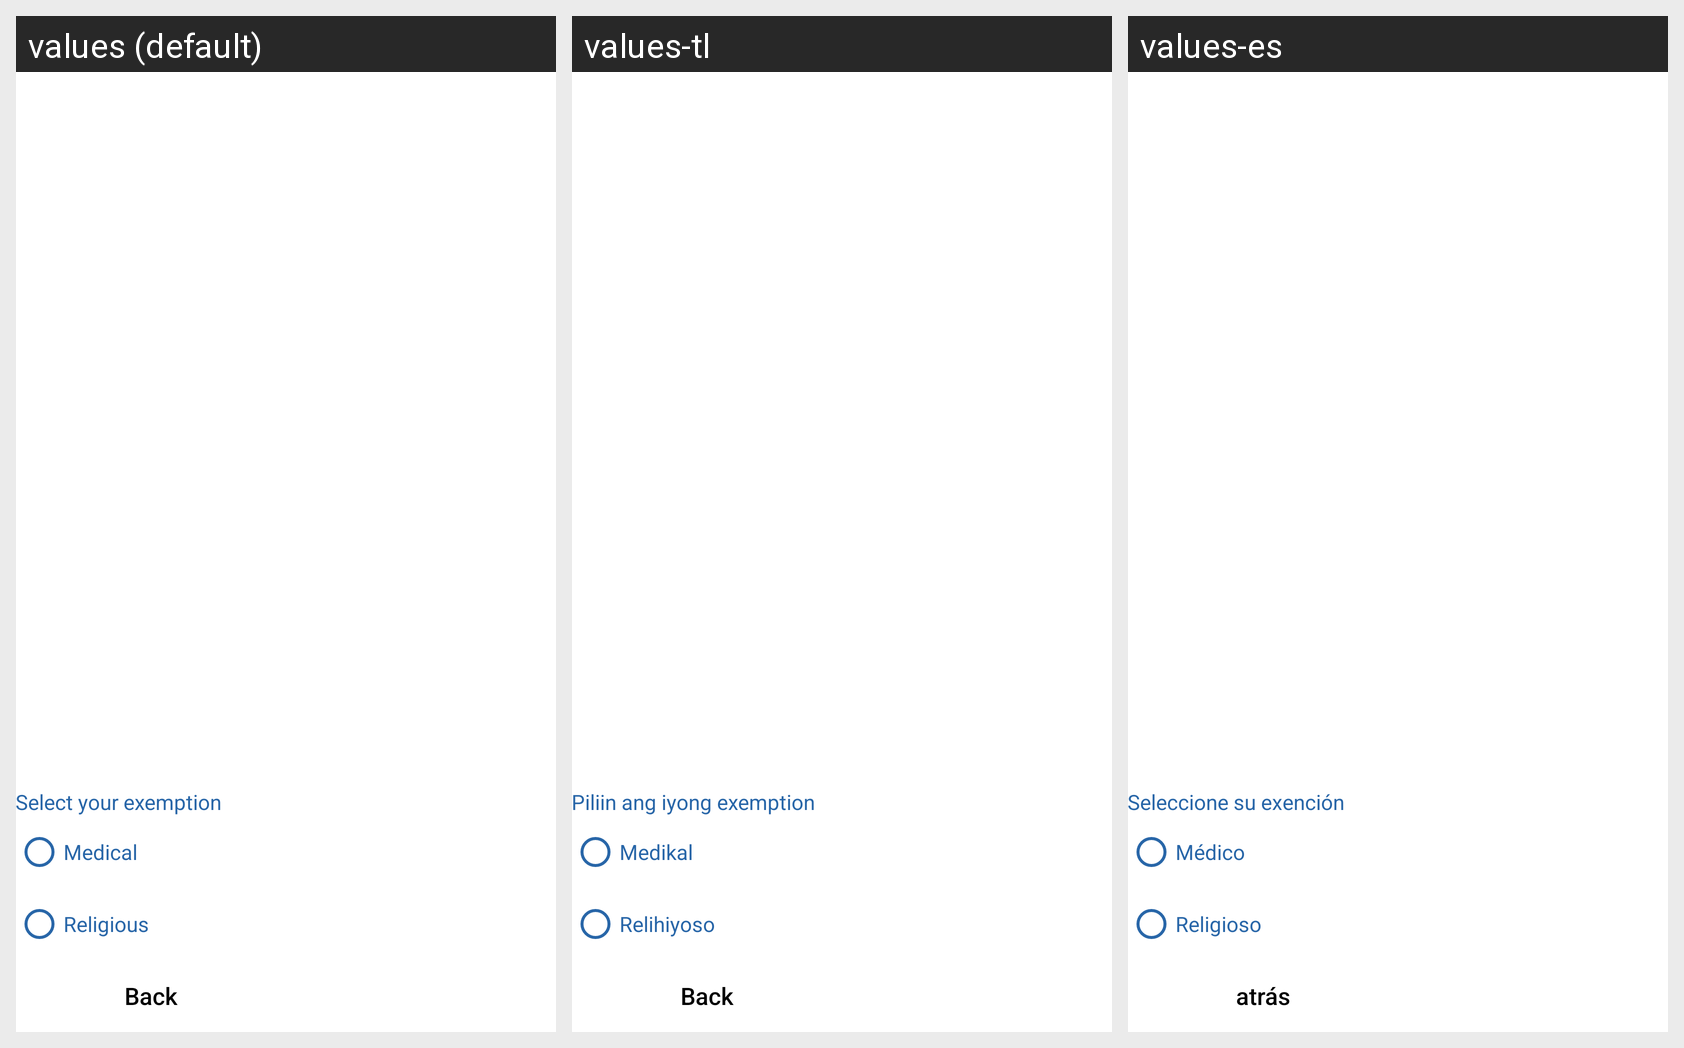

The Android screen above is rendered under several locales of the same app. Produce the string resources it draws, with the default and per-locale values.
Android screen res/layout/fragment_select_exemption.xml rendered under 3 locales, left to right: values (default), values-tl, values-es. Device: Nexus 5 (rendered at 1080×1920; each locale shown at half size, 540×960, under a caption strip naming it); theme Theme.QSMobile.
Other locales in the repository, not shown: values-fa, values-vi, values-zh.
Strings drawn on this screen, with the default value and each locale's value (text and hints the layout hard-codes, and strings that could not be matched under every locale, appear in the picture but are not listed):

str_select_your_exemption
  values: Select your exemption
  values-tl: Piliin ang iyong exemption
  values-es: Seleccione su exención

str_medical
  values: Medical
  values-tl: Medikal
  values-es: Médico

str_religious
  values: Religious
  values-tl: Relihiyoso
  values-es: Religioso

str_back
  values: Back
  values-tl: Back
  values-es: atrás
